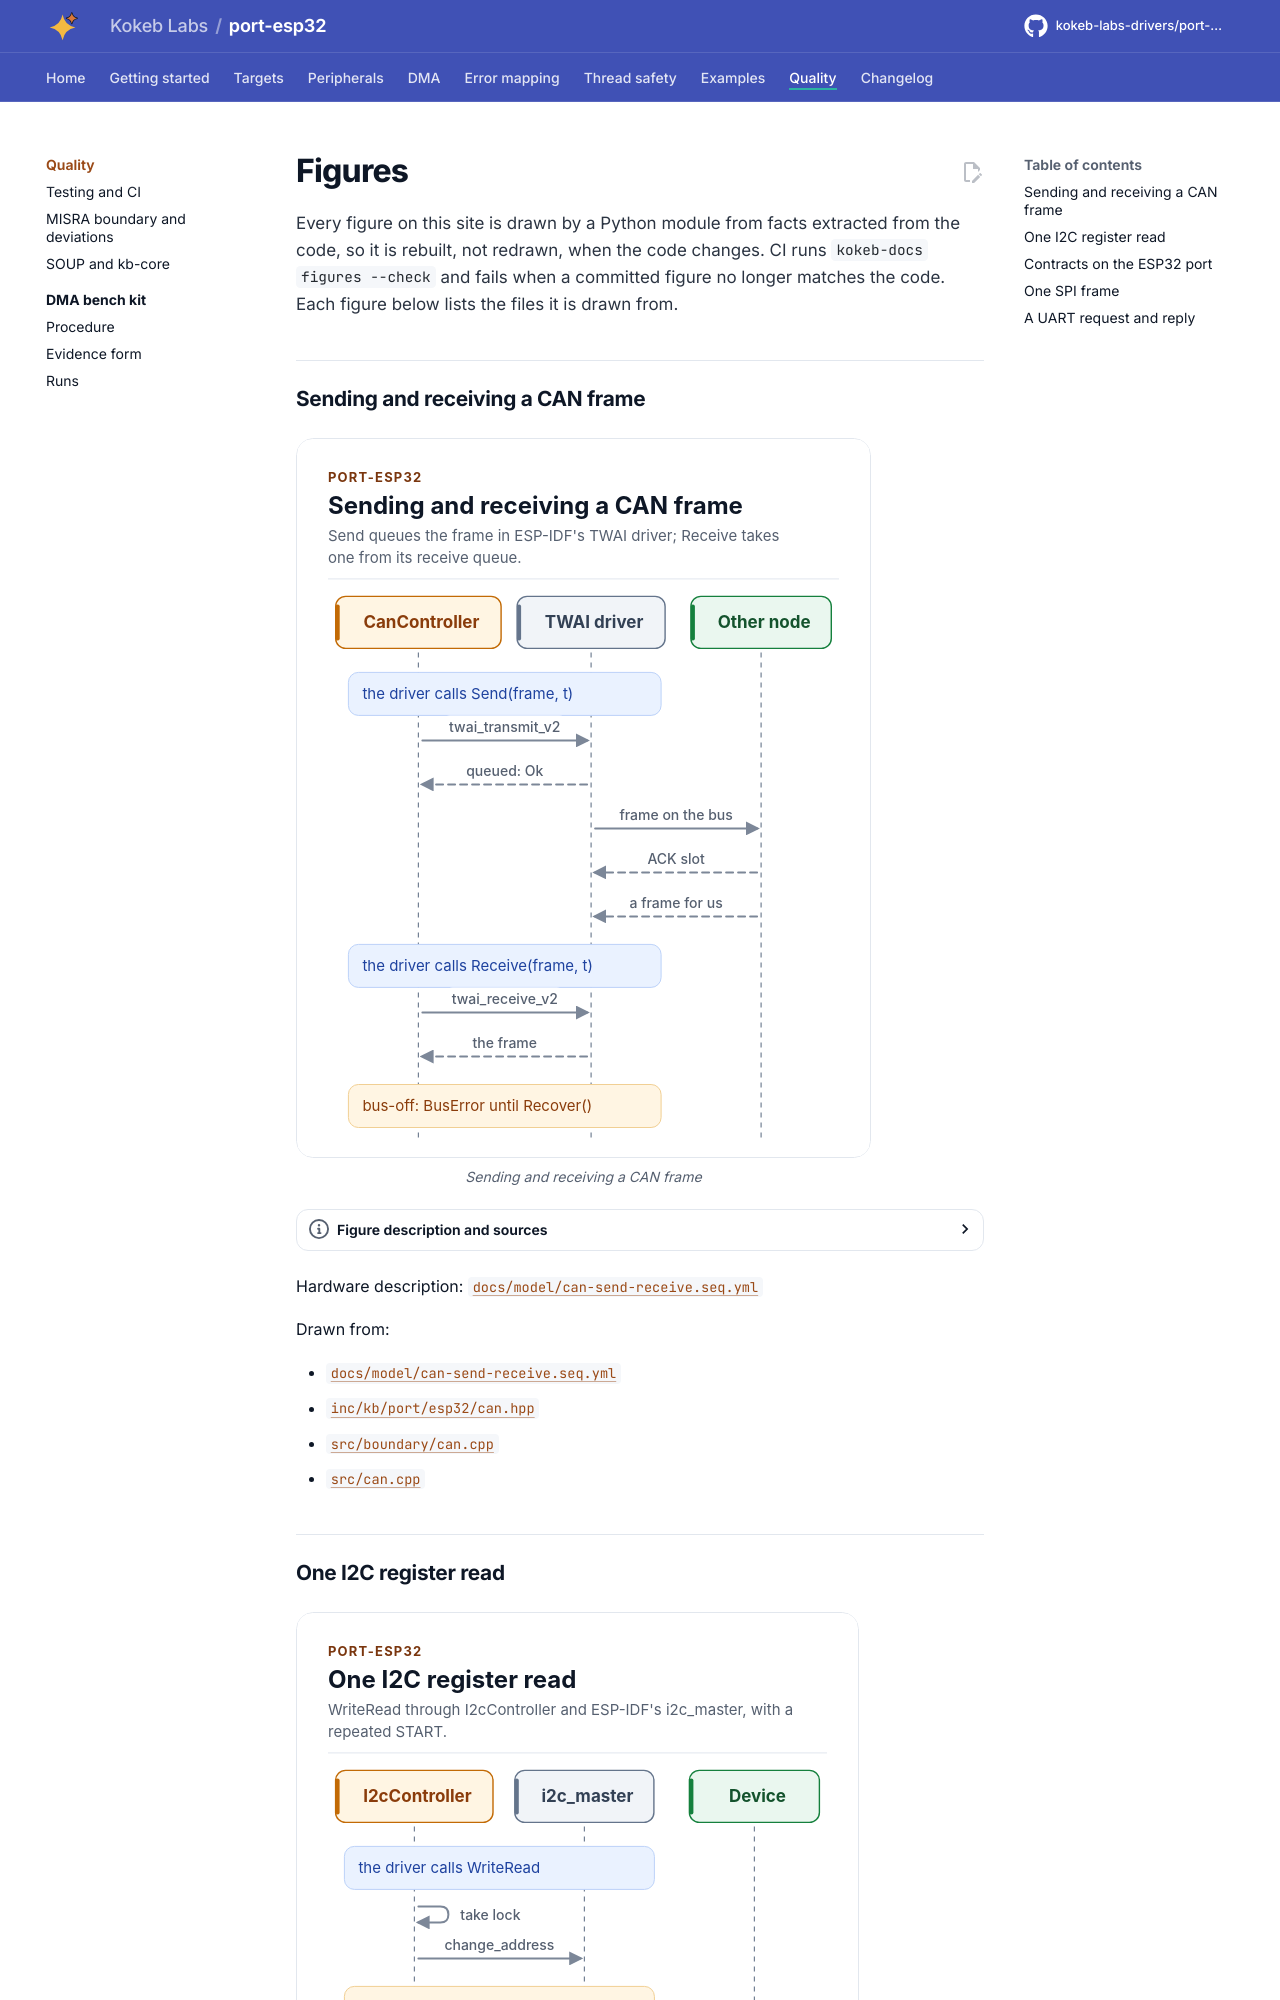

repository: kokeb-labs-drivers/port-esp32 · page: dev/diagrams/index.html · generator: mkdocs

# Figures

<!-- Written by kokeb-docs figures from docs/diagrams/figures/*.py. Do not edit by hand. -->

Every figure on this site is drawn by a Python module from facts extracted from the code, so it is rebuilt,
not redrawn, when the code changes. CI runs `kokeb-docs figures --check` and fails when a
committed figure no longer matches the code. Each figure below lists the files it is drawn from.

## Sending and receiving a CAN frame

<!-- figure: can-send-receive -->
<picture>
  <source media="(prefers-color-scheme: dark)" srcset="can-send-receive.dark.svg">
  <img src="can-send-receive.svg"
    alt="Sequence of a CAN Send and a Receive on the ESP32 port, in which Send returns once the TWAI driver
    has queued the frame, the controller sends it on the bus by interrupt, and Receive takes a frame
    another node sent.">
</picture>
<!-- /figure -->

Hardware description: [`docs/model/can-send-receive.seq.yml`](../model/can-send-receive.seq.yml)

Drawn from:

- [`docs/model/can-send-receive.seq.yml`](../model/can-send-receive.seq.yml)
- [`inc/kb/port/esp32/can.hpp`](../../inc/kb/port/esp32/can.hpp)
- [`src/boundary/can.cpp`](../../src/boundary/can.cpp)
- [`src/can.cpp`](../../src/can.cpp)
